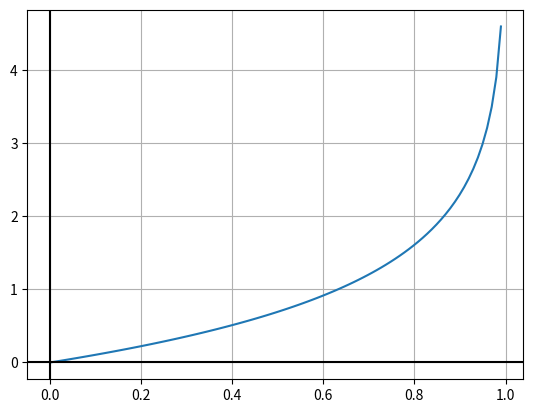

The matplotlib source for this figure:
import numpy as np
import matplotlib.pyplot as plt

x = np.linspace(0,1,100)
y = - 1 * np.log(1 - x)

fig, ax = plt.subplots()
ax.plot(x, y)
#ax.set_aspect('equal')
ax.grid(True, which='both')

ax.axhline(y=0, color='k')
ax.axvline(x=0, color='k')

#plt.plot(x,y)
plt.show()
